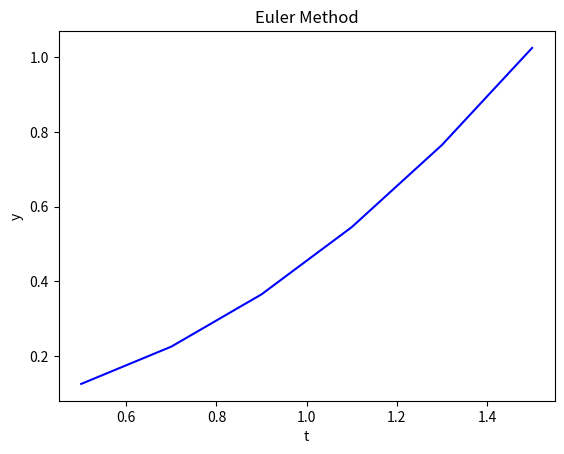

Here is the Python script that generated this plot:
import numpy as np
import matplotlib.pyplot as plt

"""
El método de Euler es un procedimiento numérico de primer orden para resolver ecuaciones diferenciales ordinarias de
primer orden, siempre que se conozca su condición inicial. La idea del método es encontrar una solución
numérica a la ecuación diferencial en el intervalo comprendido entre un x0 y un Xf.
En primer lugar, se discretiza el intervalo en n+1 puntos: x0, x1, x2, x3…, xn.
Luego, se hace una predicción aproximada del valor de la función y(x) en el punto siguiente.
El procedimiento se repite para obtener los sucesivos puntos.

ejemplos:
dy/dx = -1
el resultado de esta ecuación diferencial es la integral de -1, por lo que da y=-x
y(0) = 0
h= 0.5
n=2
por ende el intervalo es [0,1]

dy/dx = 1
y=x
y(0) = 0
h=0.2
n = 5
[0,1]

dy/dx = x
y= x^2/2
y(0.5) = 0.125
h= 0.1
n=10
[0,1]


"""



#Define la ecuacion diferencial ordinaria de primer orden, la función f despeja dy para poder
#usar sus valores en la aproximación con el método de euler
#t es la variable independiente, y es la variable dependiente, el resto son los coeficientes

def f(t, y, x2, x1, x0, y2, y1, y0):
    return -(x2*(t**2)+x1*t+x0)/(y2*(y**2)+y1*y+y0)

#ti yi definen las condiciones iniciales
#size define el tamaño de los pasos y steps define el número de pasos en el método,
#Escoger valores más pequeños de size hará que los resultados sean más precisos y que
#el tiempo de cómputo sea mayor
def calcEDO(ti,yi,size, steps, x2, x1, x0, y2, y1, y0):
    # Inicializar arreglos en cero para t, y
    t = np.zeros(steps+1)
    y = np.zeros(steps+1)
    # Colocar los valores iniciales de t, y
    t[0] = ti
    y[0] = yi
    #Usar el método de Euler para calcular el resto de valores de t, y
    for i in range(steps):
        y[i+1] = y[i] + size*f(t[i], y[i],x2, x1, x0, y2, y1, y0)
        t[i+1] = t[i] + size
    
    #Mostrar los resultados
    plt.plot(t, y, 'b')
    plt.xlabel('t')
    plt.ylabel('y')
    plt.title('Euler Method')
    plt.show()

calcEDO(0.5, 0.125, 0.2, 5, 0, 1, 0, 0, 0, -1)